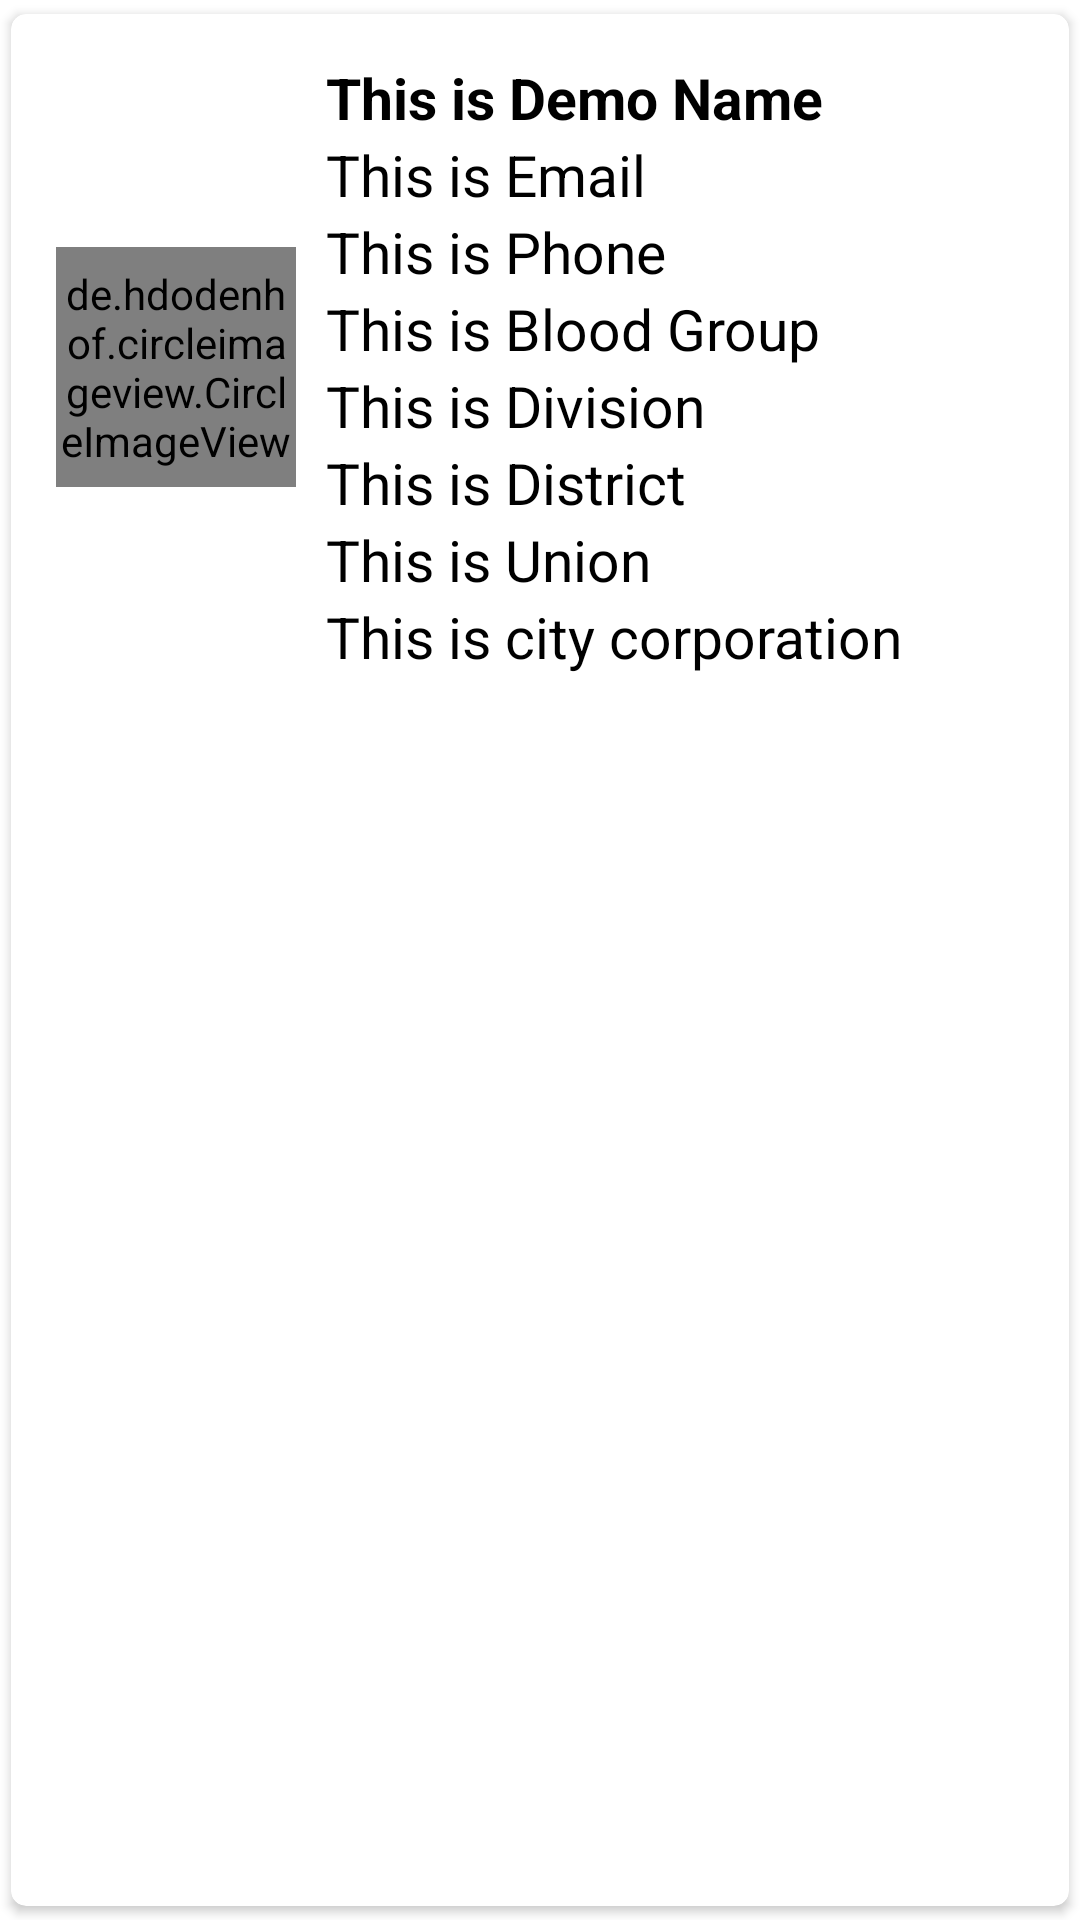

Produce the Android XML layout that renders to this screen, including the resource entries it uses.
<!-- AndroidManifest.xml: application theme Theme.OnlineBloodBank -->
<!-- res/layout/singlerow.xml -->
<?xml version="1.0" encoding="utf-8"?>
<androidx.cardview.widget.CardView xmlns:android="http://schemas.android.com/apk/res/android"
    xmlns:app="http://schemas.android.com/apk/res-auto"
    android:layout_width="match_parent"
    android:layout_height="wrap_content"
    android:background="@drawable/download3"
    android:elevation="5dp"
    app:cardCornerRadius="5dp"
    app:cardUseCompatPadding="true">

    <RelativeLayout
        android:layout_width="match_parent"
        android:layout_height="wrap_content"
        android:padding="15dp"
        >

        <de.hdodenhof.circleimageview.CircleImageView
            android:id="@+id/img1"
            android:layout_width="80dp"
            android:layout_height="80dp"
            android:layout_centerVertical="true"
            android:src="@mipmap/ic_launcher"
            app:civ_border_color="#FF000000"
            app:civ_border_width="2dp" />

        <TextView
            android:id="@+id/nametext"
            android:layout_width="match_parent"
            android:layout_height="wrap_content"
            android:layout_marginLeft="10dp"
            android:layout_toRightOf="@id/img1"
            android:text="This is Demo Name"
            android:textColor="#000"
            android:textSize="19sp"
            android:textStyle="bold" />

        <TextView
            android:id="@+id/emailtext"
            android:layout_width="match_parent"
            android:layout_height="wrap_content"
            android:layout_below="@id/nametext"
            android:layout_marginLeft="10dp"
            android:layout_toRightOf="@id/img1"
            android:text="This is Email"
            android:textColor="#000"
            android:textSize="19sp" />


        <TextView
            android:id="@+id/phonetext"
            android:layout_width="match_parent"
            android:layout_height="wrap_content"
            android:layout_below="@id/emailtext"
            android:layout_marginLeft="10dp"
            android:layout_toRightOf="@id/img1"
            android:text="This is Phone"
            android:textColor="#000"
            android:textSize="19sp" />

        <TextView
            android:id="@+id/bloodtext"
            android:layout_width="match_parent"
            android:layout_height="wrap_content"
            android:layout_below="@id/phonetext"
            android:layout_marginLeft="10dp"
            android:layout_toRightOf="@id/img1"
            android:text="This is Blood Group"
            android:textColor="#000"
            android:textSize="19sp" />

        <TextView
            android:id="@+id/divisiontext"
            android:layout_width="match_parent"
            android:layout_height="wrap_content"
            android:layout_below="@id/bloodtext"
            android:layout_marginLeft="10dp"
            android:layout_toRightOf="@id/img1"
            android:text="This is Division"
            android:textColor="#000"
            android:textSize="19sp" />

        <TextView
            android:id="@+id/districttext"
            android:layout_width="match_parent"
            android:layout_height="wrap_content"
            android:layout_below="@id/divisiontext"
            android:layout_marginLeft="10dp"
            android:layout_toRightOf="@id/img1"
            android:text="This is District"
            android:textColor="#000"
            android:textSize="19sp" />

        <TextView
            android:id="@+id/uniontext"
            android:layout_width="match_parent"
            android:layout_height="wrap_content"
            android:layout_below="@id/districttext"
            android:layout_marginLeft="10dp"
            android:layout_toRightOf="@id/img1"
            android:text="This is Union"
            android:textColor="#000"
            android:textSize="19sp" />

        <TextView
            android:id="@+id/citycrptext"
            android:layout_width="match_parent"
            android:layout_height="wrap_content"
            android:layout_below="@id/uniontext"
            android:layout_marginLeft="10dp"
            android:layout_toRightOf="@id/img1"
            android:text="This is city corporation"
            android:textColor="#000"
            android:textSize="19sp" />


    </RelativeLayout>

</androidx.cardview.widget.CardView>
<!-- resources referenced by this layout -->
<resources>
  <style name="Theme.OnlineBloodBank" parent="Theme.MaterialComponents.DayNight.DarkActionBar">
          
          <item name="colorPrimary">@color/purple_500</item>
          <item name="colorPrimaryVariant">@color/purple_700</item>
          <item name="colorOnPrimary">@color/white</item>
          
          <item name="colorSecondary">@color/teal_200</item>
          <item name="colorSecondaryVariant">@color/teal_700</item>
          <item name="colorOnSecondary">@color/black</item>
          
          <item name="android:statusBarColor" tools:targetApi="l">?attr/colorPrimaryVariant</item>
          
      </style>
  <color name="purple_500">#FF6200EE</color>
  <color name="purple_700">#FF3700B3</color>
  <color name="white">#FFFFFFFF</color>
  <color name="teal_200">#FF03DAC5</color>
  <color name="teal_700">#FF018786</color>
  <color name="black">#FF000000</color>
</resources>
